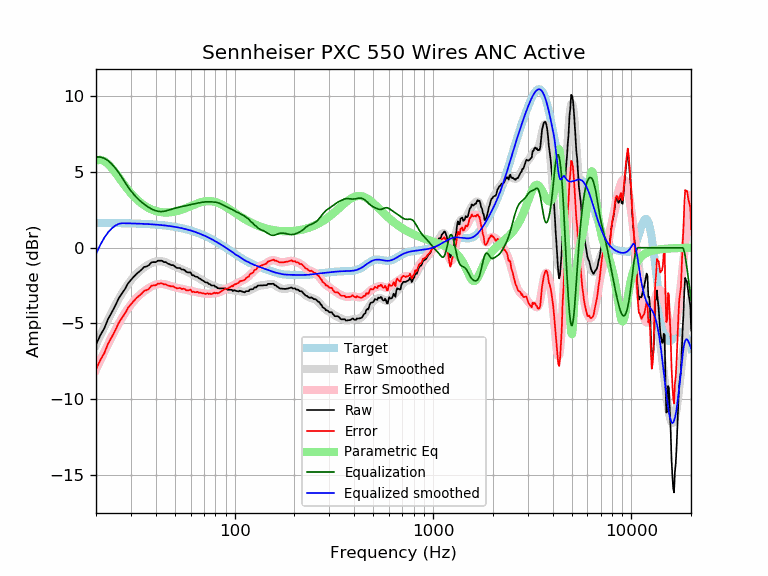

Source data for this figure (header and first rows):
frequency, raw, error, smoothed, error_smoothed, equalization, parametric_eq, equalized_raw, equalized_smoothed, target
20, -6.40, -8.04, -6.42, -8.06, 6.00, 5.76, -0.40, -0.42, 1.64
21, -5.80, -7.44, -5.82, -7.46, 6.00, 5.82, 0.20, 0.18, 1.64
22, -5.34, -6.98, -5.26, -6.90, 5.92, 5.73, 0.58, 0.65, 1.64
23, -4.72, -6.35, -4.74, -6.38, 5.76, 5.54, 1.04, 1.01, 1.63
24, -4.28, -5.91, -4.26, -5.89, 5.54, 5.28, 1.26, 1.28, 1.63
25, -3.84, -5.47, -3.81, -5.44, 5.27, 4.98, 1.43, 1.46, 1.63
26, -3.36, -4.98, -3.41, -5.03, 4.98, 4.67, 1.62, 1.57, 1.62
27, -3.03, -4.65, -3.03, -4.66, 4.66, 4.37, 1.63, 1.62, 1.62
28, -2.73, -4.35, -2.70, -4.32, 4.32, 4.09, 1.59, 1.62, 1.62
29, -2.36, -3.97, -2.41, -4.02, 4.02, 3.83, 1.66, 1.61, 1.61
30, -2.13, -3.74, -2.15, -3.76, 3.76, 3.60, 1.63, 1.61, 1.61
31, -1.92, -3.52, -1.93, -3.53, 3.53, 3.40, 1.61, 1.60, 1.60
32, -1.73, -3.33, -1.73, -3.33, 3.33, 3.22, 1.60, 1.60, 1.60
33, -1.59, -3.18, -1.57, -3.16, 3.16, 3.06, 1.57, 1.59, 1.59
34, -1.44, -3.02, -1.42, -3.01, 3.01, 2.92, 1.57, 1.58, 1.58
35, -1.27, -2.85, -1.30, -2.87, 2.87, 2.80, 1.60, 1.58, 1.58
36, -1.24, -2.81, -1.19, -2.76, 2.76, 2.70, 1.52, 1.57, 1.57
37, -1.15, -2.71, -1.10, -2.66, 2.66, 2.61, 1.51, 1.56, 1.56
38, -0.97, -2.52, -1.02, -2.57, 2.57, 2.54, 1.60, 1.55, 1.55
39, -0.95, -2.49, -0.96, -2.50, 2.50, 2.48, 1.55, 1.54, 1.54
40, -0.95, -2.48, -0.92, -2.45, 2.45, 2.43, 1.50, 1.53, 1.53
41, -0.86, -2.38, -0.89, -2.41, 2.41, 2.39, 1.55, 1.52, 1.52
42, -0.86, -2.37, -0.89, -2.39, 2.39, 2.36, 1.53, 1.51, 1.51
43, -0.86, -2.35, -0.90, -2.39, 2.39, 2.35, 1.53, 1.49, 1.49
44, -0.95, -2.43, -0.93, -2.41, 2.41, 2.33, 1.46, 1.48, 1.48
45, -0.95, -2.41, -0.97, -2.43, 2.43, 2.33, 1.48, 1.46, 1.46
46, -1.05, -2.50, -1.02, -2.47, 2.47, 2.33, 1.42, 1.45, 1.45
47, -1.09, -2.52, -1.07, -2.50, 2.50, 2.34, 1.41, 1.43, 1.43
48, -1.15, -2.57, -1.13, -2.54, 2.54, 2.35, 1.39, 1.42, 1.42
49, -1.15, -2.55, -1.18, -2.58, 2.58, 2.37, 1.43, 1.40, 1.40
50, -1.24, -2.62, -1.23, -2.61, 2.61, 2.39, 1.37, 1.38, 1.38
51, -1.33, -2.69, -1.28, -2.64, 2.64, 2.42, 1.31, 1.36, 1.36
52, -1.34, -2.68, -1.33, -2.67, 2.67, 2.45, 1.33, 1.34, 1.34
53, -1.34, -2.66, -1.37, -2.69, 2.69, 2.48, 1.35, 1.32, 1.32
54, -1.44, -2.73, -1.42, -2.71, 2.71, 2.51, 1.27, 1.29, 1.29
55, -1.44, -2.71, -1.46, -2.73, 2.73, 2.55, 1.29, 1.27, 1.27
56, -1.48, -2.73, -1.51, -2.75, 2.75, 2.59, 1.27, 1.25, 1.25
57, -1.59, -2.81, -1.56, -2.78, 2.78, 2.63, 1.19, 1.22, 1.22
58, -1.63, -2.82, -1.60, -2.80, 2.80, 2.67, 1.17, 1.19, 1.19
59, -1.63, -2.80, -1.66, -2.82, 2.82, 2.71, 1.19, 1.17, 1.17
60, -1.63, -2.77, -1.71, -2.85, 2.85, 2.75, 1.22, 1.14, 1.14
61, -1.82, -2.93, -1.76, -2.87, 2.87, 2.79, 1.05, 1.11, 1.11
62, -1.82, -2.90, -1.81, -2.89, 2.89, 2.83, 1.07, 1.08, 1.08
63, -1.89, -2.94, -1.86, -2.91, 2.91, 2.86, 1.02, 1.05, 1.05
64, -1.92, -2.94, -1.91, -2.93, 2.93, 2.90, 1.01, 1.02, 1.02
65, -1.93, -2.92, -1.97, -2.95, 2.95, 2.93, 1.02, 0.99, 0.99
66, -2.02, -2.97, -2.01, -2.97, 2.97, 2.96, 0.95, 0.95, 0.95
67, -2.05, -2.97, -2.06, -2.98, 2.98, 2.99, 0.93, 0.92, 0.92
68, -2.11, -2.99, -2.11, -3.00, 3.00, 3.01, 0.89, 0.88, 0.88
69, -2.17, -3.02, -2.16, -3.01, 3.01, 3.03, 0.84, 0.85, 0.85
70, -2.21, -3.02, -2.21, -3.02, 3.02, 3.05, 0.81, 0.81, 0.81
71, -2.28, -3.06, -2.25, -3.03, 3.03, 3.06, 0.75, 0.78, 0.78
72, -2.30, -3.04, -2.30, -3.04, 3.04, 3.07, 0.74, 0.74, 0.74
73, -2.30, -3.00, -2.34, -3.04, 3.04, 3.08, 0.74, 0.70, 0.70
74, -2.40, -3.06, -2.38, -3.04, 3.04, 3.08, 0.64, 0.66, 0.66
75, -2.40, -3.02, -2.41, -3.04, 3.04, 3.08, 0.64, 0.62, 0.62
76, -2.48, -3.07, -2.45, -3.04, 3.04, 3.08, 0.56, 0.59, 0.59
77, -2.50, -3.05, -2.48, -3.03, 3.03, 3.07, 0.53, 0.55, 0.55
78, -2.50, -3.01, -2.52, -3.02, 3.02, 3.05, 0.52, 0.51, 0.51
79, -2.50, -2.97, -2.55, -3.02, 3.02, 3.04, 0.52, 0.47, 0.47
... 553 more rows
